Run: headless pygame with SDL's dummy video driver; simulated clock (each Clock.tick advances the game by its frame time, no real sleeping); random seed 0; keys injected as events and as key.get_pressed() state; no mouse input.
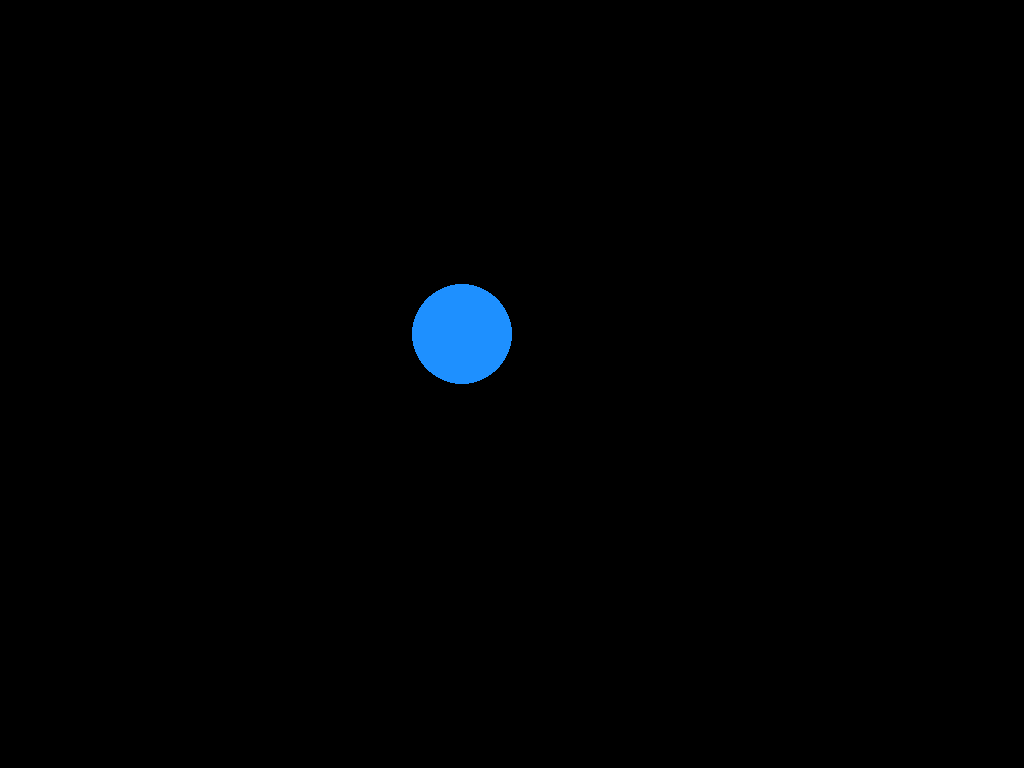
Frame 1 of 4 · flips 1–60 · no input
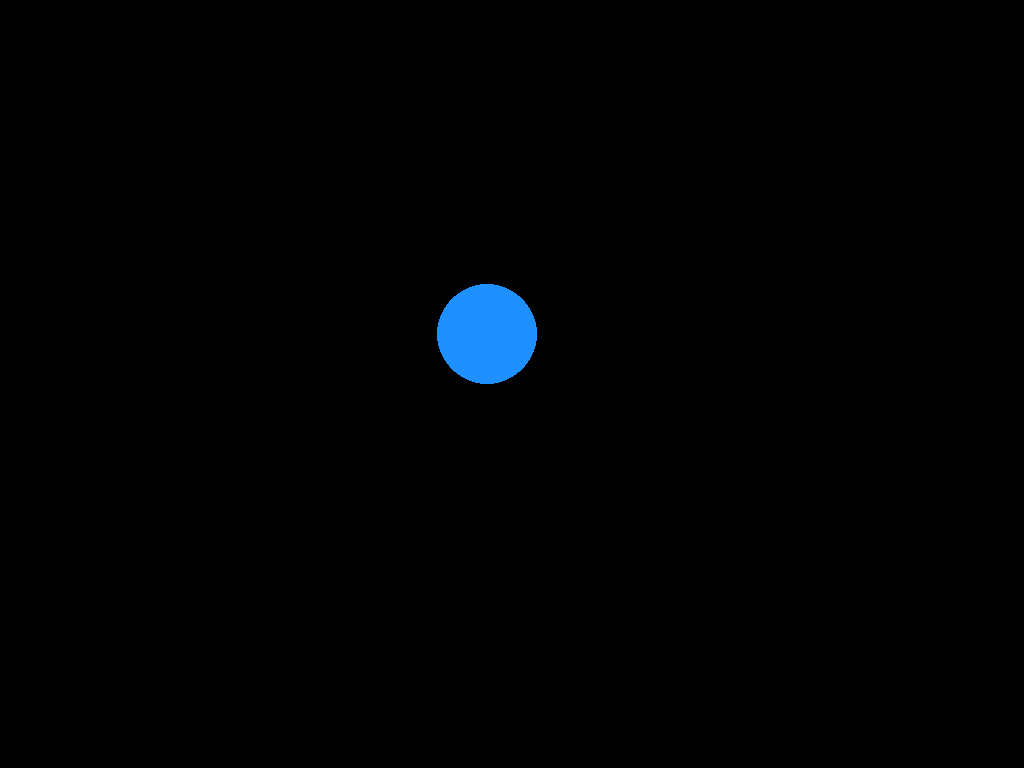
Frame 2 of 4 · flips 61–180 · tapped SPACE, RETURN · held RIGHT (→), D
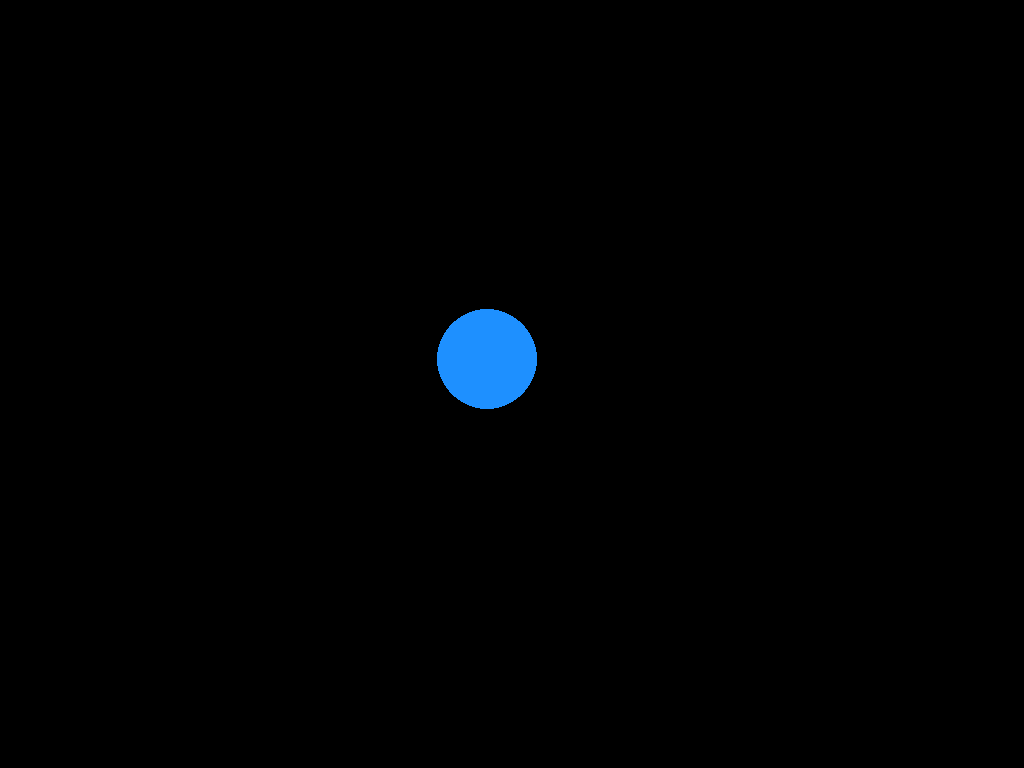
Frame 3 of 4 · flips 181–300 · held DOWN (↓), S
Frame 4 of 4 · flips 301–420 · held LEFT (←), A, UP (↑), W · screen same as frame 1, image omitted

The pygame program that drew these frames:

import pygame
from pygame.locals import *
from sys import exit


largura=1024
altura=768
y=altura/2-50
x=largura/2-50

pygame.init()
pygame.display.set_caption('ESTAVA 11 A 3')
tela=pygame.display.set_mode((largura,altura))
fps=pygame.time.Clock()

while True:
    fps.tick(60)
    tela.fill ((0,0,0))
    for event in pygame.event.get():
        if event.type == QUIT:
            pygame.quit()
            exit()
        if event.type == KEYDOWN:
            if event.key == K_a:
                x=x-25
            if event.key == K_d:
                x=x+25
            if event.key == K_w:
                y=y-25
            if event.key == K_s:
                y=y+25
        if event.type == KEYDOWN:
            if event.key == K_p:
                exit() 

 
    pygame.draw.circle(tela, (30,144,255), (x,y,), 50)


    
    pygame.display.update()       
